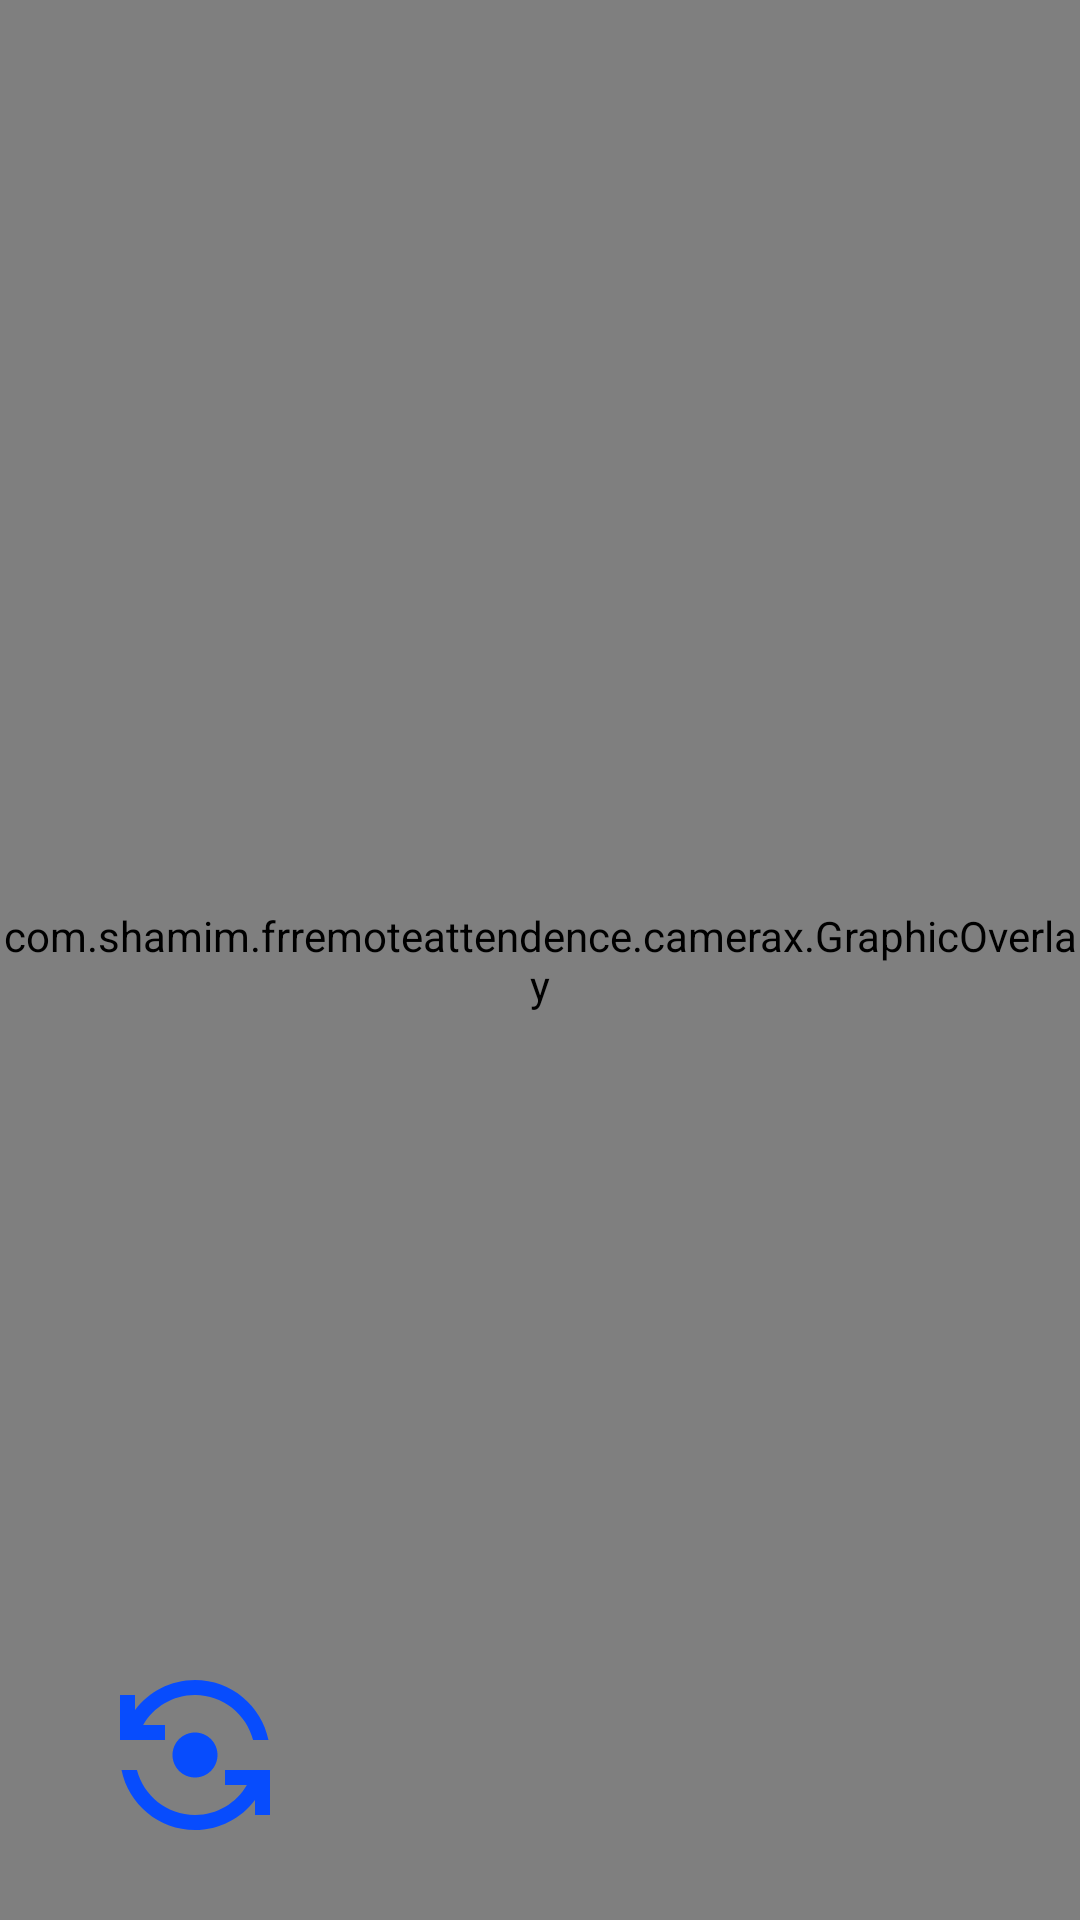

Here is an Android app screen rendered from its layout file. Give the layout XML and the strings, colors and styles it references.
<!-- AndroidManifest.xml: application theme Theme.FRRemoteAttendence -->
<!-- res/layout/fragment_camera_fragent.xml -->
<?xml version="1.0" encoding="utf-8"?>
<androidx.constraintlayout.widget.ConstraintLayout xmlns:android="http://schemas.android.com/apk/res/android"
    xmlns:app="http://schemas.android.com/apk/res-auto"
    xmlns:tools="http://schemas.android.com/tools"
    android:layout_width="match_parent"
    android:layout_height="match_parent">

    <FrameLayout
        android:layout_width="match_parent"
        android:layout_height="0dp"
        app:layout_constraintBottom_toBottomOf="parent"
        app:layout_constraintEnd_toEndOf="parent"
        app:layout_constraintStart_toStartOf="parent"
        app:layout_constraintTop_toTopOf="parent">

        <androidx.camera.view.PreviewView
            android:id="@+id/previewView_finder"
            android:layout_width="match_parent"
            android:layout_height="match_parent"
            app:scaleType="fillCenter" />
        <com.shamim.frremoteattendence.camerax.GraphicOverlay
            android:id="@+id/graphicOverlay_finder"
            android:layout_width="match_parent"
            android:layout_height="match_parent" />


        <LinearLayout
            android:visibility="gone"
            android:id="@+id/okToast"
            android:layout_width="wrap_content"
            android:layout_height="wrap_content"
            android:layout_gravity="center"
            android:orientation="vertical">
            <ImageView
                android:id="@+id/custom_toast_image"
                android:layout_width="250dp"
                android:layout_height="250dp"
                android:paddingLeft="10dp"
                android:src="@drawable/ok_ic"/>
            <TextView
                android:id="@+id/e_ToastText_Name"
                android:layout_width="match_parent"
                android:layout_height="wrap_content"
                android:text="Md Shamim Islam"
                android:layout_gravity="center"
                android:gravity="center"
                android:textColor="#20B7CA"
                android:padding="10dp"
                android:textStyle="bold"
                android:textSize="20dp"/>
        </LinearLayout>


        <TextView
            android:id="@+id/single_faceTextview"
            android:gravity="center"
            android:visibility="gone"
            android:layout_width="match_parent"
            android:layout_height="wrap_content"
            android:textStyle="bold"
            android:textSize="25dp"
            android:layout_marginBottom="100dp"
            android:layout_gravity="bottom"
            android:textColor="#CABD6B"/>
        <LinearLayout
            android:layout_width="match_parent"
            android:layout_height="100dp"
            android:layout_gravity="bottom"
            android:orientation="horizontal"
            android:padding="10dp">

            <ImageButton
                android:id="@+id/btnSwitch"
                android:layout_width="0dp"
                android:layout_height="90dp"
                android:layout_gravity="bottom"
                android:layout_weight="1"
                android:background="@null"
                android:padding="15dp"
                android:scaleType="fitCenter"
                android:src="@drawable/camera_ic" />

            <TextView
                android:layout_width="0dp"
                android:layout_height="wrap_content"
                android:layout_weight="1" />

            <ImageView
                android:id="@+id/imageView"
                android:layout_width="0dp"
                android:layout_height="wrap_content"
                android:layout_gravity="bottom"
                android:layout_marginStart="10dp"
                android:layout_weight="1"
                android:padding="10dp"
                android:scaleType="fitCenter"
                android:src="@drawable/common_full_open_on_phone" />
        </LinearLayout>
    </FrameLayout>
</androidx.constraintlayout.widget.ConstraintLayout>
<!-- resources referenced by this layout -->
<resources>
  <!-- drawable camera_ic (drawable) -->
  <vector android:height="24dp" android:tint="#074CFD"
      android:viewportHeight="24" android:viewportWidth="24"
      android:width="24dp" xmlns:android="http://schemas.android.com/apk/res/android">
      <path android:fillColor="@android:color/white" android:pathData="M9,12c0,1.66 1.34,3 3,3s3,-1.34 3,-3s-1.34,-3 -3,-3S9,10.34 9,12z"/>
      <path android:fillColor="@android:color/white" android:pathData="M8,10V8H5.09C6.47,5.61 9.05,4 12,4c3.72,0 6.85,2.56 7.74,6h2.06c-0.93,-4.56 -4.96,-8 -9.8,-8C8.73,2 5.82,3.58 4,6.01V4H2v6H8z"/>
      <path android:fillColor="@android:color/white" android:pathData="M16,14v2h2.91c-1.38,2.39 -3.96,4 -6.91,4c-3.72,0 -6.85,-2.56 -7.74,-6H2.2c0.93,4.56 4.96,8 9.8,8c3.27,0 6.18,-1.58 8,-4.01V20h2v-6H16z"/>
  </vector>
  <!-- drawable ok_ic (drawable) -->
  <vector android:height="24dp" android:tint="#06ECD6"
      android:viewportHeight="24" android:viewportWidth="24"
      android:width="24dp" xmlns:android="http://schemas.android.com/apk/res/android">
      <path android:fillColor="@android:color/white" android:pathData="M9,16.17L4.83,12l-1.42,1.41L9,19 21,7l-1.41,-1.41z"/>
  </vector>
  <style name="Theme.FRRemoteAttendence" parent="Base.Theme.FRRemoteAttendence" />
  <style name="Base.Theme.FRRemoteAttendence" parent="Theme.Material3.DayNight.NoActionBar">
          
          
      </style>
</resources>
